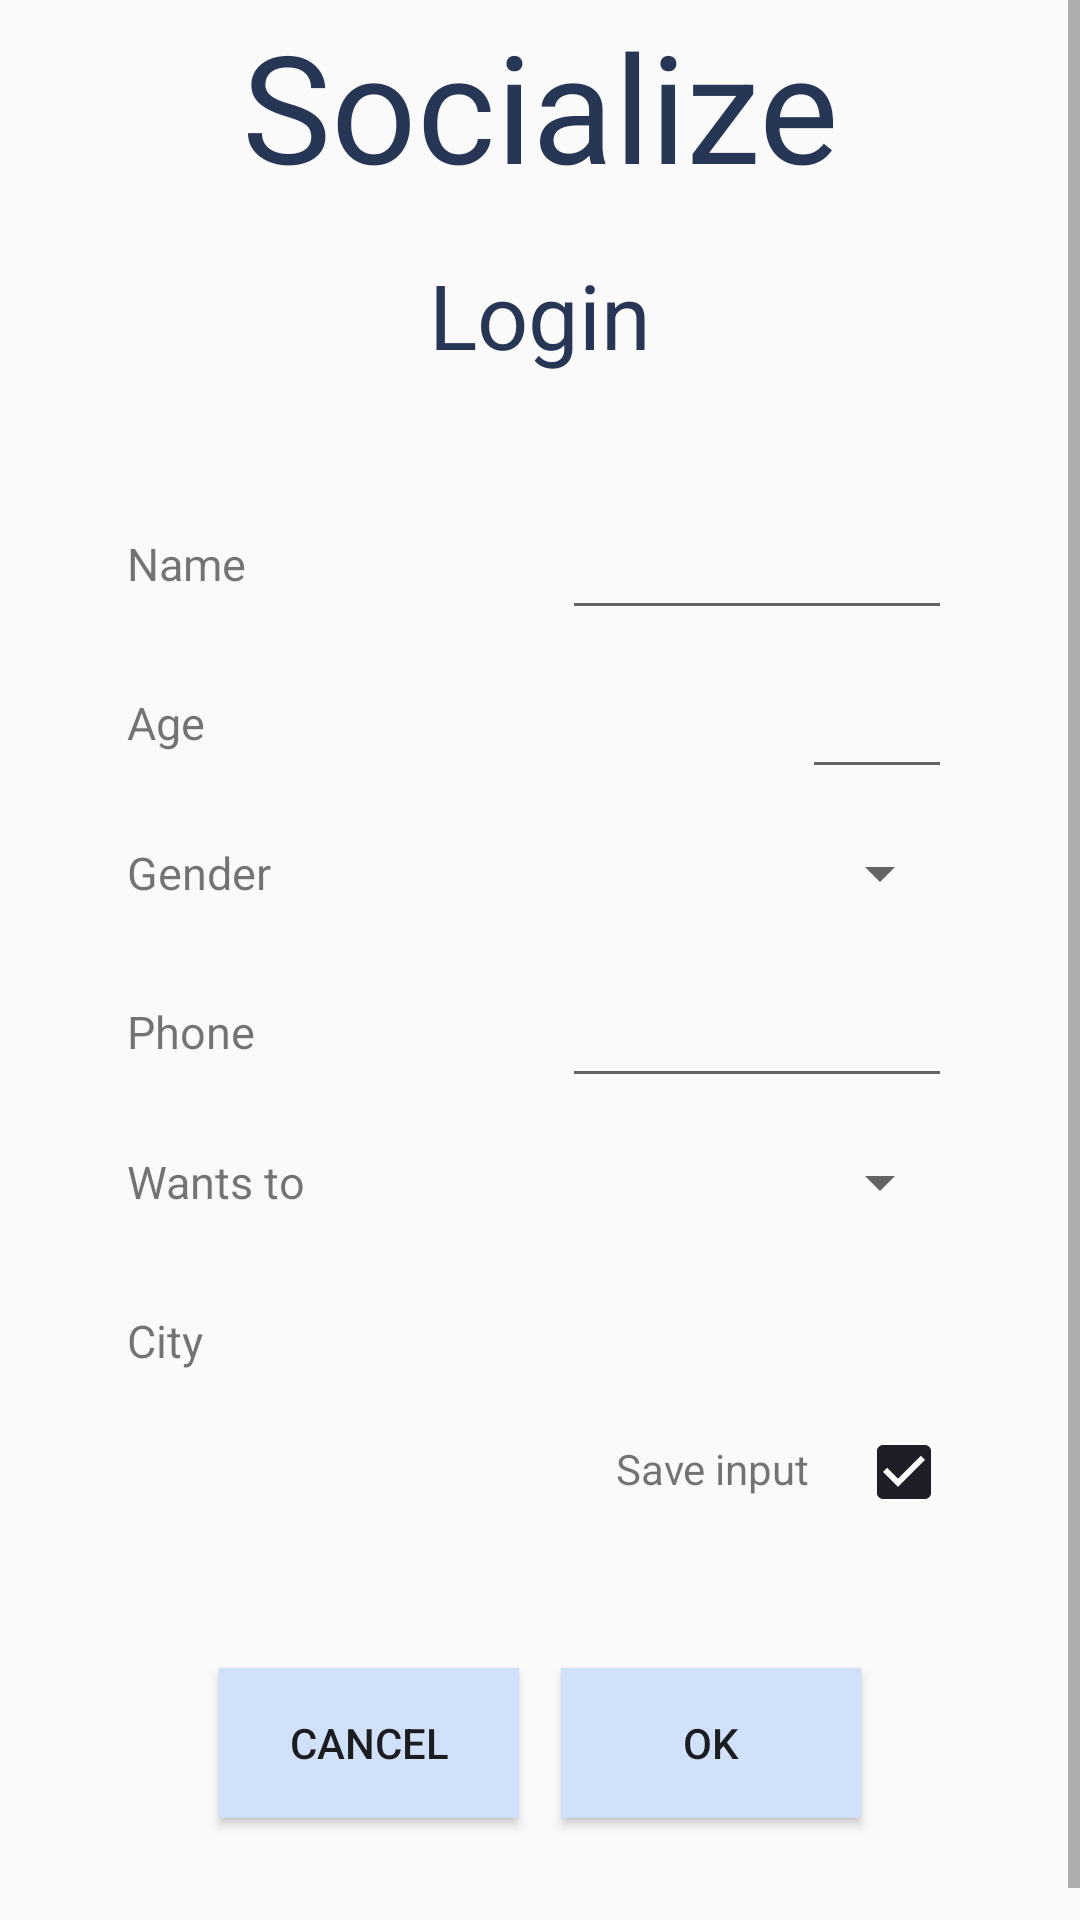

Write the Android layout XML for this screen, with the resource values it uses.
<!-- AndroidManifest.xml: application theme AppTheme -->
<!-- res/layout/activity_socialize_login.xml -->
<?xml version="1.0" encoding="utf-8"?>
<androidx.appcompat.widget.LinearLayoutCompat xmlns:android="http://schemas.android.com/apk/res/android"
    xmlns:app="http://schemas.android.com/apk/res-auto"
    xmlns:tools="http://schemas.android.com/tools"
    android:layout_width="match_parent"
    android:layout_height="match_parent"
    android:orientation="vertical"
    tools:context=".SocializeLogin">

    <ScrollView
        android:id="@+id/mainSection"
        android:layout_width="match_parent"
        android:layout_height="match_parent">

        <LinearLayout
            android:layout_width="match_parent"
            android:layout_height="wrap_content"
            android:orientation="vertical">

            <TextView
                android:layout_width="match_parent"
                android:layout_height="70dp"
                android:gravity="center"
                android:text="@string/socialize"
                android:textColor="@color/darkBlue"
                android:textSize="50sp" />

            <TextView
                android:layout_width="match_parent"
                android:layout_height="70dp"
                android:gravity="center"
                android:text="@string/login"
                android:textColor="@color/darkBlue"
                android:textSize="30sp" />

            <GridLayout
                android:layout_width="275dp"
                android:layout_height="300dp"
                android:layout_gravity="center"
                android:layout_marginTop="20dp"
                android:columnCount="2"
                android:rowCount="6">

                <TextView
                    android:layout_width="100dp"
                    android:layout_height="50dp"
                    android:layout_row="0"
                    android:layout_column="0"
                    android:gravity="center|start"
                    android:text="@string/name"
                    android:textSize="15sp" />

                <EditText
                    android:id="@+id/nameInput"
                    android:layout_width="130dp"
                    android:layout_height="50dp"
                    android:layout_row="0"
                    android:layout_column="1"
                    android:layout_gravity="end" />

                <TextView
                    android:layout_height="50dp"
                    android:layout_row="1"
                    android:layout_column="0"
                    android:gravity="center|start"
                    android:text="@string/age"
                    android:textSize="15sp" />

                <EditText
                    android:id="@+id/ageInput"
                    android:layout_width="50dp"
                    android:layout_height="50dp"
                    android:layout_row="1"
                    android:layout_column="1"
                    android:layout_gravity="end"
                    android:inputType="number" />

                <TextView
                    android:layout_height="50dp"
                    android:layout_row="2"
                    android:layout_column="0"
                    android:gravity="center|start"
                    android:text="@string/gender"
                    android:textSize="15sp" />

                <Spinner
                    android:id="@+id/genderInput"
                    android:layout_width="130dp"
                    android:layout_height="50dp"
                    android:layout_row="2"
                    android:layout_column="1"
                    android:layout_gravity="end" />

                <TextView
                    android:layout_height="50dp"
                    android:layout_row="3"
                    android:layout_column="0"
                    android:gravity="center|start"
                    android:text="@string/phone"
                    android:textSize="15sp" />

                <EditText
                    android:id="@+id/phoneInput"
                    android:layout_width="130dp"
                    android:layout_height="50dp"
                    android:layout_row="3"
                    android:layout_column="1"
                    android:layout_gravity="end"
                    android:inputType="phone" />

                <TextView
                    android:layout_height="50dp"
                    android:layout_row="4"
                    android:layout_column="0"
                    android:gravity="center|start"
                    android:text="@string/wantsTo"
                    android:textSize="15sp" />

                <Spinner
                    android:id="@+id/wantsToInput"
                    android:layout_width="130dp"
                    android:layout_height="50dp"
                    android:layout_row="4"
                    android:layout_column="1"
                    android:layout_gravity="end" />

                <TextView
                    android:layout_height="50dp"
                    android:layout_row="5"
                    android:layout_column="0"
                    android:gravity="center|start"
                    android:text="@string/city"
                    android:textSize="15sp" />

                <EditText
                    android:id="@+id/cityInput"
                    android:layout_width="130dp"
                    android:layout_height="50dp"
                    android:layout_row="5"
                    android:layout_column="1"
                    android:layout_gravity="end"
                    android:inputType="text" />


            </GridLayout>

            <LinearLayout
                android:layout_gravity="center"
                android:layout_marginTop="20dp"
                android:layout_width="275dp"
                android:layout_height="21dp"
                android:gravity="end"
                android:orientation="horizontal">

                <TextView
                    android:layout_width="80dp"
                    android:layout_height="match_parent"
                    android:text="@string/saveInput" />

                <CheckBox
                    android:checked="true"
                    android:id="@+id/saveInputCheckBox"
                    android:layout_width="wrap_content"
                    android:layout_height="match_parent"/>
            </LinearLayout>

            <LinearLayout
                android:layout_width="match_parent"
                android:layout_height="100dp"
                android:layout_marginTop="50dp"
                android:gravity="center">

                <Button
                    android:id="@+id/cancelBtn"
                    android:layout_width="100dp"
                    android:layout_height="50dp"
                    android:layout_gravity="center"
                    android:layout_marginEnd="7dp"
                    android:layout_marginRight="7dp"
                    android:layout_marginBottom="20dp"
                    android:background="@color/lightBlue"
                    android:gravity="center"
                    android:onClick="cancel"
                    android:text="@string/cancel" />

                <Button
                    android:id="@+id/okBtn"
                    android:layout_width="100dp"
                    android:layout_height="50dp"
                    android:layout_gravity="center"
                    android:layout_marginLeft="7dp"
                    android:layout_marginBottom="20dp"
                    android:background="@color/lightBlue"
                    android:gravity="center"
                    android:onClick="login"
                    android:text="@string/ok" />
            </LinearLayout>
        </LinearLayout>
    </ScrollView>

    <LinearLayout
        android:id="@+id/loadingSection"
        android:layout_width="match_parent"
        android:layout_height="match_parent"
        android:gravity="center"
        android:orientation="vertical"
        android:visibility="gone">

        <LinearLayout
            android:layout_width="200dp"
            android:layout_height="wrap_content"
            android:gravity="center"
            android:orientation="vertical">

            <TextView
                android:layout_width="match_parent"
                android:layout_height="55dp"
                android:text="@string/loading"
                android:textAlignment="center"
                android:textSize="30sp" />

            <ProgressBar
                android:layout_width="wrap_content"
                android:layout_height="wrap_content"
                android:layout_marginBottom="30dp"
                android:indeterminate="true" />
        </LinearLayout>
    </LinearLayout>

</androidx.appcompat.widget.LinearLayoutCompat>
<!-- resources referenced by this layout -->
<resources>
  <color name="darkBlue">#283655</color>
  <color name="lightBlue">#d0e1f9 </color>
  <string name="age">Age</string>
  <string name="cancel">Cancel</string>
  <string name="city">City</string>
  <string name="gender">Gender</string>
  <string name="loading">Loading ..</string>
  <string name="login">Login</string>
  <string name="name">Name</string>
  <string name="ok">OK</string>
  <string name="phone">Phone</string>
  <string name="saveInput">Save input</string>
  <string name="socialize">Socialize</string>
  <string name="wantsTo">Wants to</string>
  <style name="AppTheme" parent="Theme.AppCompat.Light.DarkActionBar">
          <item name="colorPrimary">@color/blue</item>
          <item name="colorPrimaryDark">@color/darkBlue</item>
          <item name="colorAccent">@color/black</item>
      </style>
  <color name="blue">#4d648d </color>
  <color name="black">#1e1f26 </color>
</resources>
